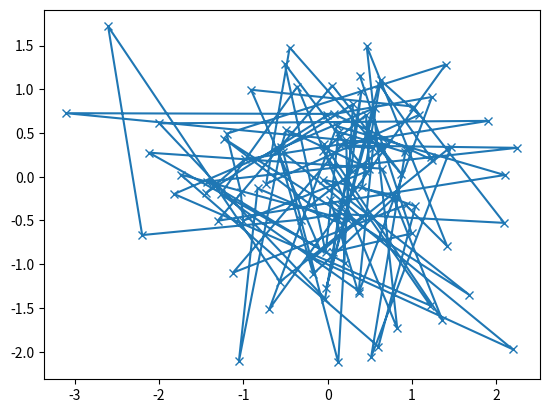
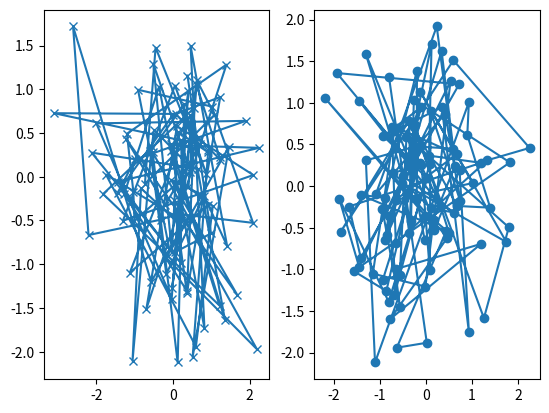

Here is the Python script that generated these plots, in order:
import matplotlib.pyplot as plt
import numpy as np
def my_plotter(ax, data1, data2, param_dict):
    """
    A helper function to make a graph

    Parameters
    ----------
    ax : Axes
        The axes to draw to

    data1 : array
       The x data

    data2 : array
       The y data

    param_dict : dict
       Dictionary of kwargs to pass to ax.plot

    Returns
    -------
    out : list
        list of artists added
    """
    out = ax.plot(data1, data2, **param_dict)
    return out

# which you would then use as:

data1, data2, data3, data4 = np.random.randn(4, 100)
fig, ax = plt.subplots(1, 1)
my_plotter(ax, data1, data2, {'marker': 'x'})

# hav 2 sub-plots
fig2, (ax1,ax2) = plt.subplots(1,2)
my_plotter(ax1, data1, data2, {'marker': 'x'})  
my_plotter(ax2, data3, data4, {'marker': 'o'})  

plt.show()